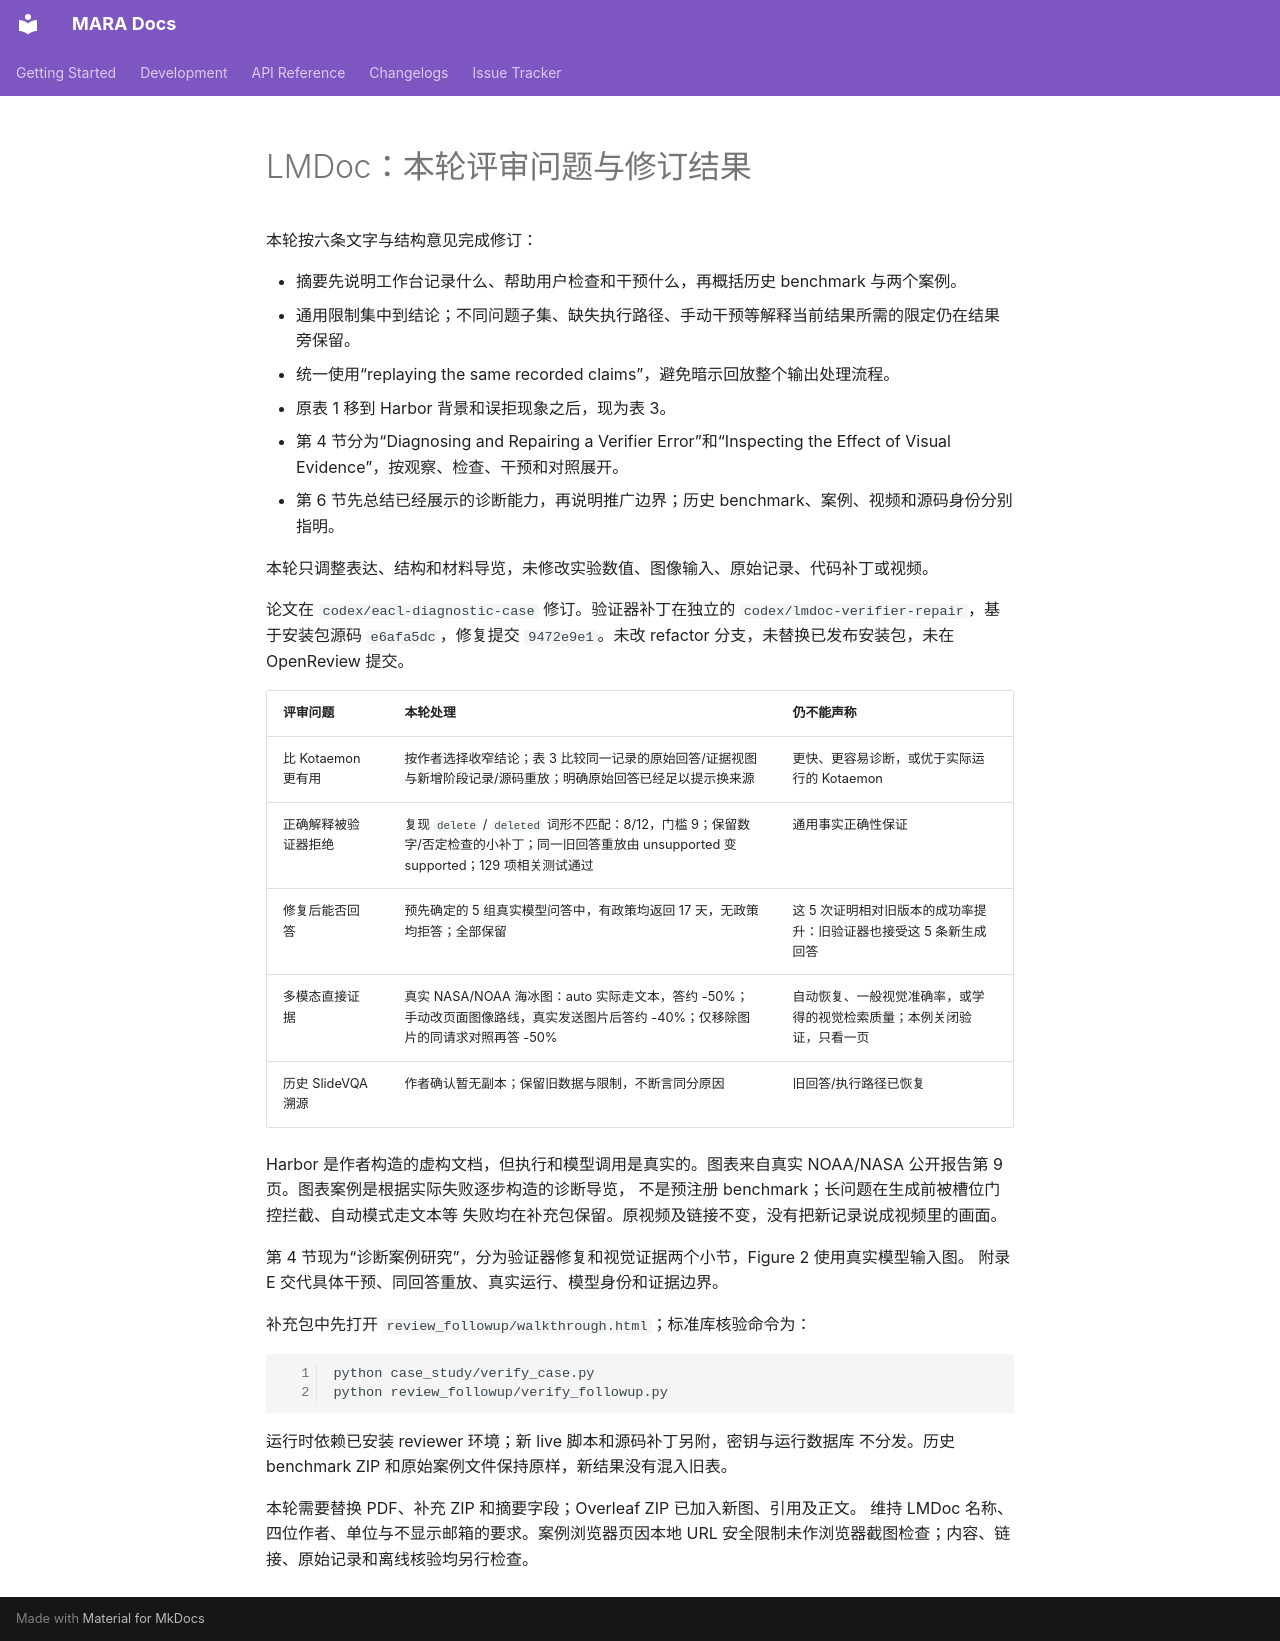

repository: 262412/MARA · page: papers/eacl2027-demo/DIAGNOSTIC_REVISION_ZH/index.html · generator: mkdocs

# LMDoc：本轮评审问题与修订结果

本轮按六条文字与结构意见完成修订：

- 摘要先说明工作台记录什么、帮助用户检查和干预什么，再概括历史 benchmark 与两个案例。
- 通用限制集中到结论；不同问题子集、缺失执行路径、手动干预等解释当前结果所需的限定仍在结果旁保留。
- 统一使用“replaying the same recorded claims”，避免暗示回放整个输出处理流程。
- 原表 1 移到 Harbor 背景和误拒现象之后，现为表 3。
- 第 4 节分为“Diagnosing and Repairing a Verifier Error”和“Inspecting the Effect of Visual Evidence”，按观察、检查、干预和对照展开。
- 第 6 节先总结已经展示的诊断能力，再说明推广边界；历史 benchmark、案例、视频和源码身份分别指明。

本轮只调整表达、结构和材料导览，未修改实验数值、图像输入、原始记录、代码补丁或视频。

论文在 `codex/eacl-diagnostic-case` 修订。验证器补丁在独立的
`codex/lmdoc-verifier-repair`，基于安装包源码 `e6afa5dc`，修复提交
`9472e9e1`。未改 refactor 分支，未替换已发布安装包，未在 OpenReview 提交。

| 评审问题             | 本轮处理                                                                                                                                     | 仍不能声称                                                             |
| -------------------- | -------------------------------------------------------------------------------------------------------------------------------------------- | ---------------------------------------------------------------------- |
| 比 Kotaemon 更有用   | 按作者选择收窄结论；表 3 比较同一记录的原始回答/证据视图与新增阶段记录/源码重放；明确原始回答已经足以提示换来源                              | 更快、更容易诊断，或优于实际运行的 Kotaemon                            |
| 正确解释被验证器拒绝 | 复现 `delete` / `deleted` 词形不匹配：8/12，门槛 9；保留数字/否定检查的小补丁；同一旧回答重放由 unsupported 变 supported；129 项相关测试通过 | 通用事实正确性保证                                                     |
| 修复后能否回答       | 预先确定的 5 组真实模型问答中，有政策均返回 17 天，无政策均拒答；全部保留                                                                    | 这 5 次证明相对旧版本的成功率提升：旧验证器也接受这 5 条新生成回答     |
| 多模态直接证据       | 真实 NASA/NOAA 海冰图：auto 实际走文本，答约 -50%；手动改页面图像路线，真实发送图片后答约 -40%；仅移除图片的同请求对照再答 -50%              | 自动恢复、一般视觉准确率，或学得的视觉检索质量；本例关闭验证，只看一页 |
| 历史 SlideVQA 溯源   | 作者确认暂无副本；保留旧数据与限制，不断言同分原因                                                                                           | 旧回答/执行路径已恢复                                                  |

Harbor 是作者构造的虚构文档，但执行和模型调用是真实的。图表来自真实
NOAA/NASA 公开报告第 9 页。图表案例是根据实际失败逐步构造的诊断导览，
不是预注册 benchmark；长问题在生成前被槽位门控拦截、自动模式走文本等
失败均在补充包保留。原视频及链接不变，没有把新记录说成视频里的画面。

第 4 节现为“诊断案例研究”，分为验证器修复和视觉证据两个小节，Figure 2 使用真实模型输入图。
附录 E 交代具体干预、同回答重放、真实运行、模型身份和证据边界。

补充包中先打开 `review_followup/walkthrough.html`；标准库核验命令为：

```shell
python case_study/verify_case.py
python review_followup/verify_followup.py
```

运行时依赖已安装 reviewer 环境；新 live 脚本和源码补丁另附，密钥与运行数据库
不分发。历史 benchmark ZIP 和原始案例文件保持原样，新结果没有混入旧表。

本轮需要替换 PDF、补充 ZIP 和摘要字段；Overleaf ZIP 已加入新图、引用及正文。
维持 LMDoc 名称、四位作者、单位与不显示邮箱的要求。案例浏览器页因本地 URL
安全限制未作浏览器截图检查；内容、链接、原始记录和离线核验均另行检查。
